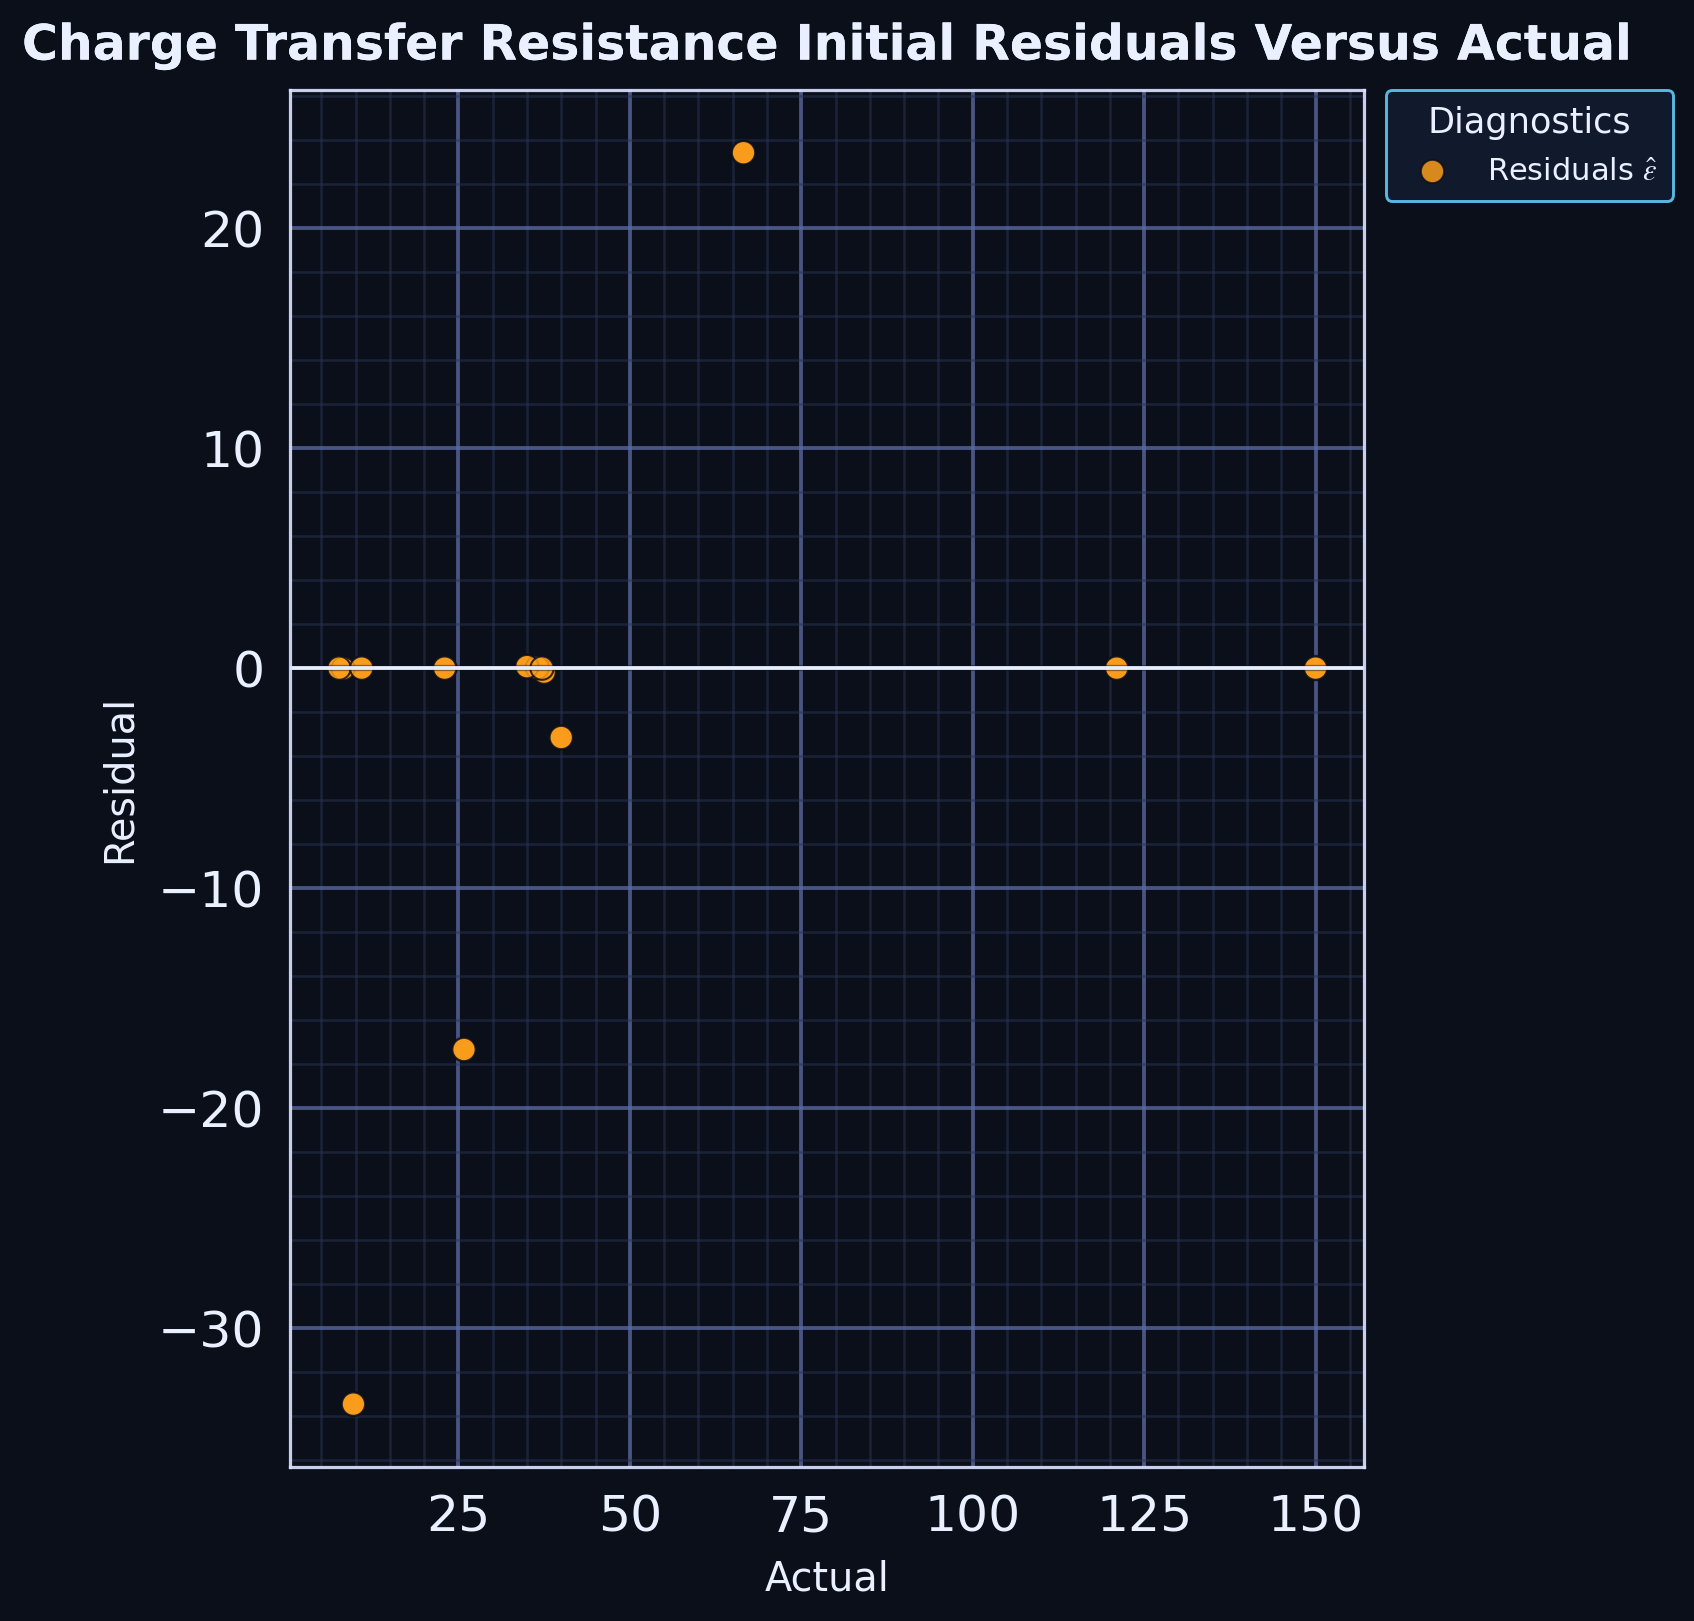

The file beside this chart, header and first rows:
series, actual, residual
point, 40.0, -3.153
point, 121.0, 7.725900098876082e-05
point, 150.0, 7.727839664539715e-05
point, 9.7, -33.45
point, 8.2, -0.02104
point, 7.6, -8.527573605565664e-05
point, 10.9, -5.9429569343905086e-05
point, 66.58, 23.43
point, 37.5, -0.1817
point, 36.5, 0.01888
point, 35.0, 0.06825
point, 37.2, -8.52619834432744e-05
point, 25.82, -17.33
point, 23.0, -0.0008538
